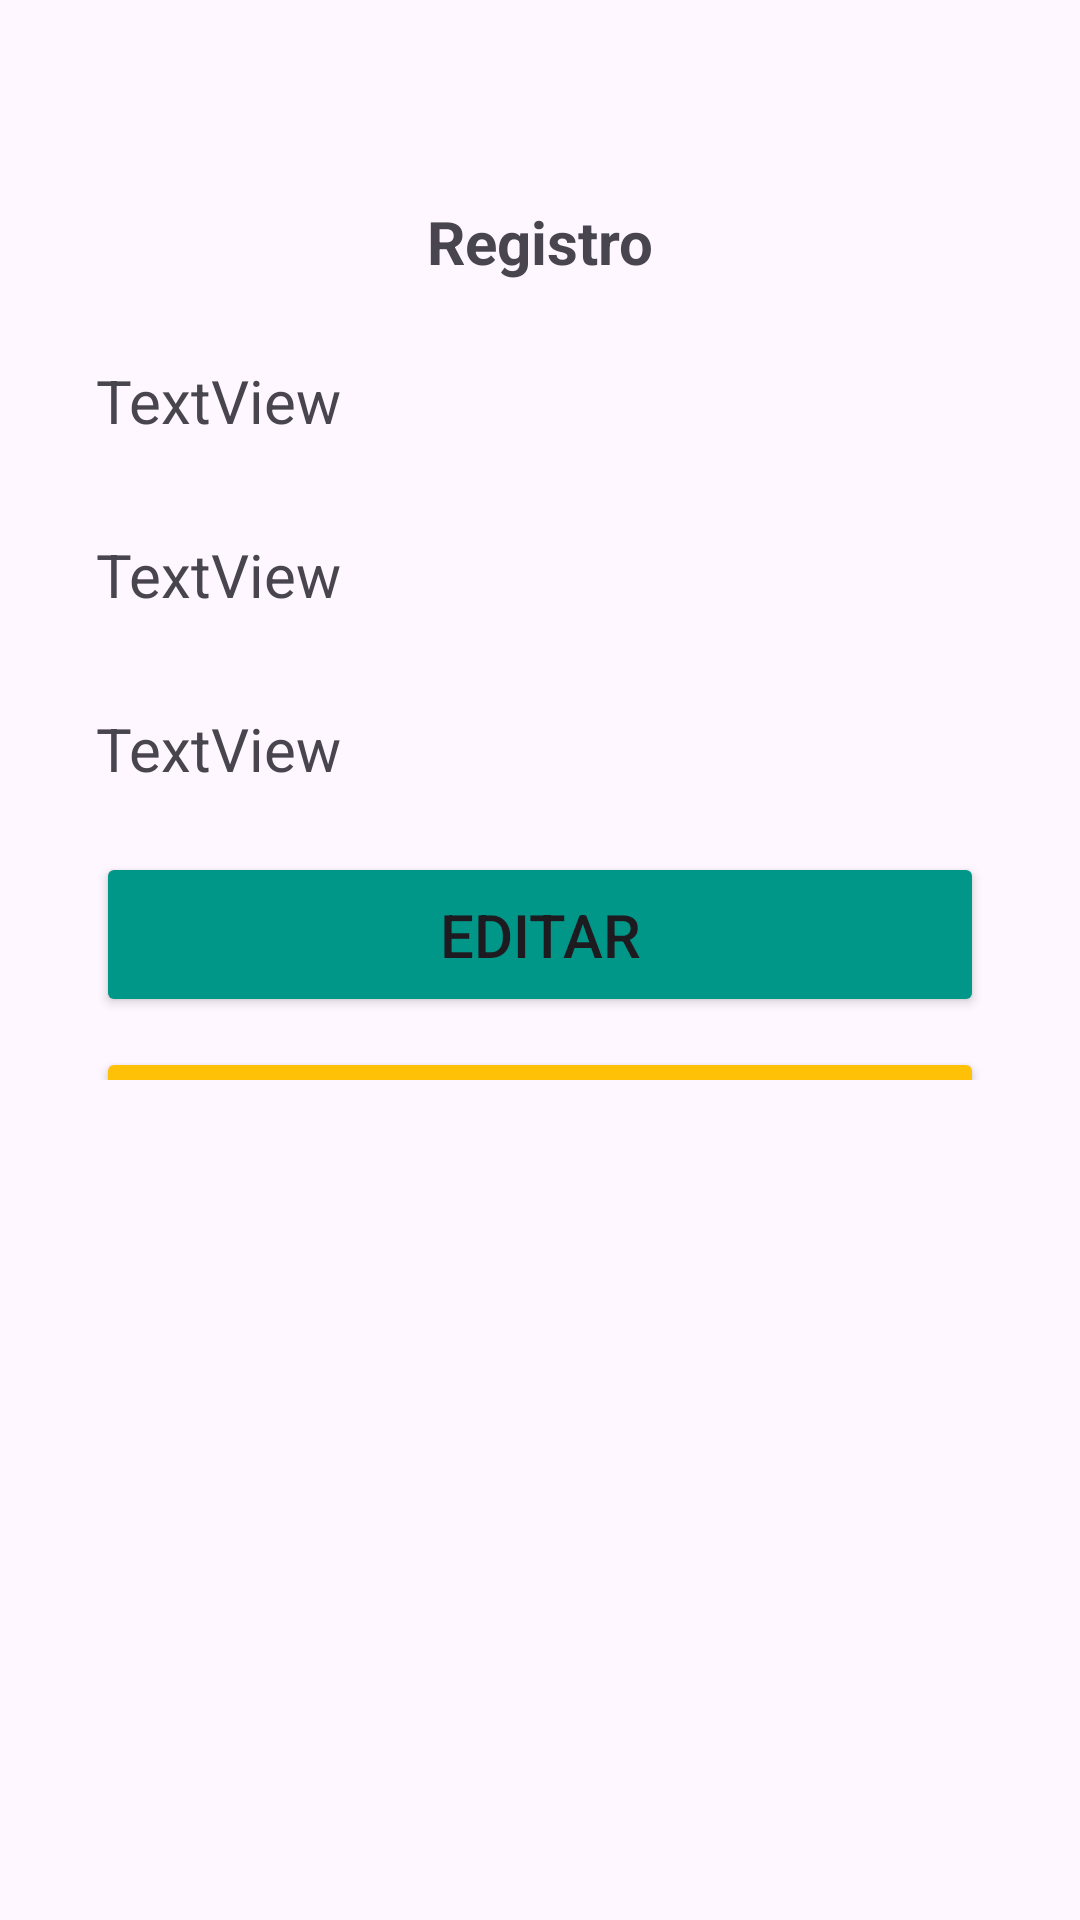

Layout XML and referenced resources for this Android screen:
<!-- AndroidManifest.xml: application theme Theme.EvaluacionUnidad2 -->
<!-- res/layout/activity_main2.xml -->
<?xml version="1.0" encoding="utf-8"?>
<androidx.constraintlayout.widget.ConstraintLayout xmlns:android="http://schemas.android.com/apk/res/android"
    xmlns:app="http://schemas.android.com/apk/res-auto"
    xmlns:tools="http://schemas.android.com/tools"
    android:id="@+id/main"
    android:layout_width="match_parent"
    android:layout_height="match_parent"
    tools:context=".MainActivity2">

    <LinearLayout
        android:id="@+id/linearLayout2"
        android:layout_width="0dp"
        android:layout_height="0dp"
        android:layout_marginStart="32dp"
        android:layout_marginTop="120dp"
        android:layout_marginEnd="32dp"
        android:layout_marginBottom="280dp"
        android:orientation="vertical"
        app:layout_constraintBottom_toBottomOf="parent"
        app:layout_constraintEnd_toEndOf="parent"
        app:layout_constraintStart_toStartOf="parent"
        app:layout_constraintTop_toTopOf="parent">

        
        <FrameLayout
            android:layout_width="match_parent"
            android:layout_height="wrap_content">

            <TextView
                android:id="@+id/textViewUsuario"
                android:layout_width="match_parent"
                android:layout_height="wrap_content"
                android:minHeight="48dp"
                android:text="TextView"
                android:textSize="20sp" />

            <EditText
                android:id="@+id/editTextUsuario"
                android:layout_width="match_parent"
                android:layout_height="wrap_content"
                android:ems="10"
                android:inputType="text"
                android:text="Name"
                android:visibility="gone" />
        </FrameLayout>

        <Space
            android:layout_width="match_parent"
            android:layout_height="10dp" />

        <FrameLayout
            android:layout_width="match_parent"
            android:layout_height="wrap_content">

            <TextView
                android:id="@+id/textViewEmail"
                android:layout_width="match_parent"
                android:layout_height="wrap_content"
                android:minHeight="48dp"
                android:text="TextView"
                android:textSize="20sp" />

            <EditText
                android:id="@+id/editTextEmail"
                android:layout_width="match_parent"
                android:layout_height="wrap_content"
                android:ems="10"
                android:inputType="text"
                android:text="Name"
                android:visibility="gone" />
        </FrameLayout>

        <Space
            android:layout_width="match_parent"
            android:layout_height="10dp" />

        <FrameLayout
            android:layout_width="match_parent"
            android:layout_height="wrap_content">

            <TextView
                android:id="@+id/textViewPassword"
                android:layout_width="match_parent"
                android:layout_height="wrap_content"
                android:minHeight="48dp"
                android:text="TextView"
                android:textSize="20sp" />

            <EditText
                android:id="@+id/editTextPassword"
                android:layout_width="match_parent"
                android:layout_height="wrap_content"
                android:ems="10"
                android:inputType="text"
                android:text="Name"
                android:visibility="gone" />
        </FrameLayout>

        <View
            android:layout_width="0dp"
            android:layout_height="0dp"
            android:layout_weight="1" />

        <Button
            android:id="@+id/btnEditar"
            android:layout_width="match_parent"
            android:layout_height="wrap_content"
            android:backgroundTint="#009688"
            android:minHeight="55dp"
            android:text="@string/editar"
            android:textSize="20sp" />

        <Space
            android:layout_width="match_parent"
            android:layout_height="10dp" />

        <Button
            android:id="@+id/btnEliminar"
            android:layout_width="match_parent"
            android:layout_height="wrap_content"
            android:backgroundTint="#FFC107"
            android:foregroundTint="#000000"
            android:minHeight="55dp"
            android:text="@string/btnEliminar"
            android:textColor="#000000"
            android:textSize="20sp" />

        <Space
            android:layout_width="match_parent"
            android:layout_height="10dp" />

        <Button
            android:id="@+id/btnGuardar"
            android:layout_width="match_parent"
            android:layout_height="wrap_content"
            android:backgroundTint="#E91E63"
            android:minHeight="55dp"
            android:text="@string/btnGuardar"
            android:textSize="20sp" />

        <Space
            android:layout_width="match_parent"
            android:layout_height="20dp" />

        
        <LinearLayout
            android:layout_width="match_parent"
            android:layout_height="55dp"
            android:orientation="horizontal">

            <Button
                android:id="@+id/btnVolver"
                android:layout_width="150dp"
                android:layout_height="wrap_content"
                android:minHeight="55dp"
                android:text="@string/btnVolver"
                android:textSize="20sp" />

            
            <View
                android:layout_width="0dp"
                android:layout_height="wrap_content"
                android:layout_weight="1" />

            <Button
                android:id="@+id/btnListar"
                android:layout_width="150dp"
                android:layout_height="wrap_content"
                android:backgroundTint="#000000"
                android:minHeight="55dp"
                android:text="Listar"
                android:textSize="20sp" />

        </LinearLayout>

    </LinearLayout>

    <TextView
        android:id="@+id/textView2"
        android:layout_width="wrap_content"
        android:layout_height="wrap_content"
        android:text="Registro"
        android:textSize="20sp"
        android:textStyle="bold"
        app:layout_constraintBottom_toTopOf="@+id/linearLayout2"
        app:layout_constraintEnd_toEndOf="parent"
        app:layout_constraintStart_toStartOf="parent"
        app:layout_constraintTop_toTopOf="parent"
        app:layout_constraintVertical_bias="0.72" />
</androidx.constraintlayout.widget.ConstraintLayout>
<!-- resources referenced by this layout -->
<resources>
  <string name="btnEliminar">Eliminar</string>
  <string name="btnGuardar">Guardar</string>
  <string name="btnVolver">Volver</string>
  <string name="editar">Editar</string>
  <style name="Theme.EvaluacionUnidad2" parent="Base.Theme.EvaluacionUnidad2" />
  <style name="Base.Theme.EvaluacionUnidad2" parent="Theme.Material3.DayNight.NoActionBar">
          
          
      </style>
</resources>
